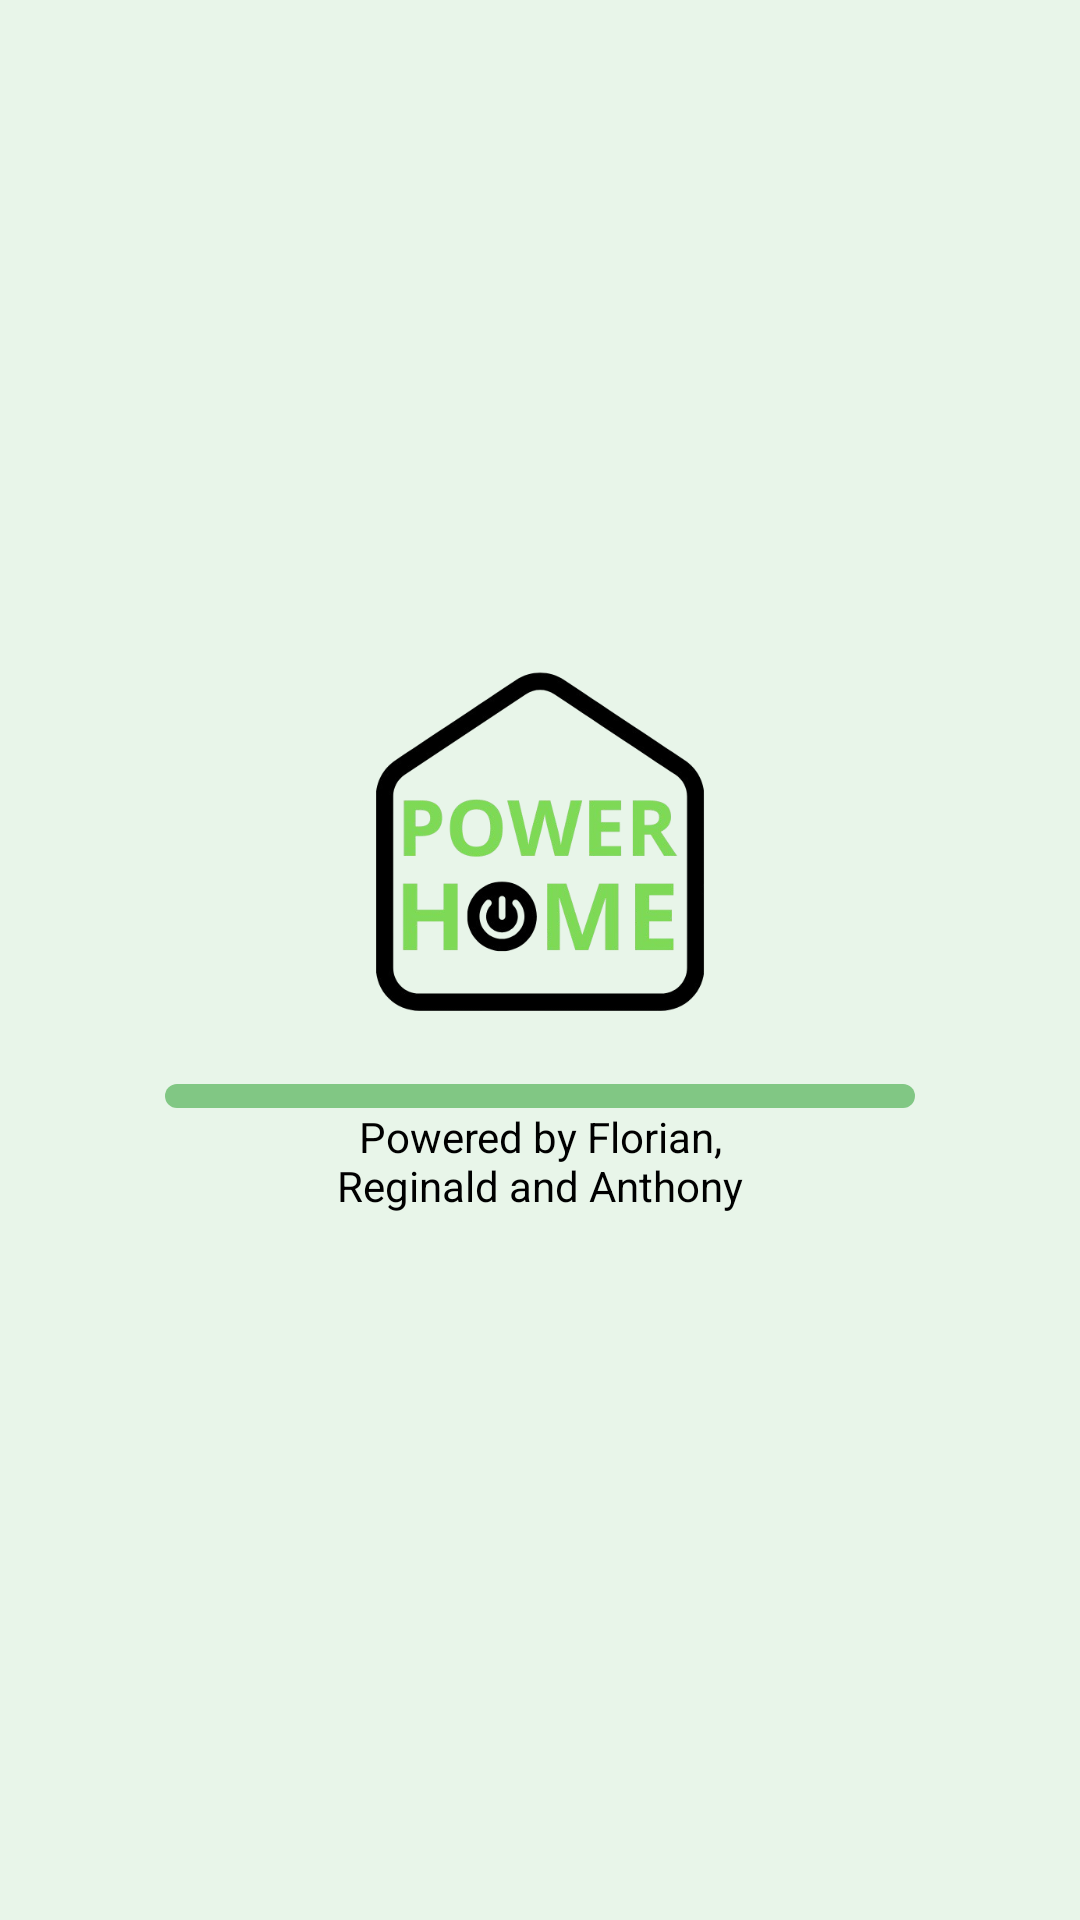

This screen was rendered from an Android layout file. Write that file and the resources it references.
<!-- AndroidManifest.xml: application theme Theme.PowerHome -->
<!-- res/layout/activity_splash.xml -->
<?xml version="1.0" encoding="utf-8"?>
<LinearLayout
    xmlns:android="http://schemas.android.com/apk/res/android"
    xmlns:tools="http://schemas.android.com/tools"
    xmlns:app="http://schemas.android.com/apk/res-auto"
    android:layout_width="match_parent"
    android:layout_height="match_parent"
    android:orientation="vertical"
    android:gravity="center"
    android:background="@color/eco_green_light"
    android:id="@+id/splash">

    <ImageView
        android:id="@+id/logoPowerHome"
        android:layout_width="130dp"
        android:layout_height="130dp"
        android:src="@drawable/power_home_logo"
        android:scaleType="fitCenter"
        android:adjustViewBounds="true"/>

    <ProgressBar
        android:id="@+id/loadingProgressBar"
        style="@style/Widget.AppCompat.ProgressBar.Horizontal"
        android:layout_width="250dp"
        android:layout_height="8dp"
        android:layout_marginTop="16dp"
        android:progressDrawable="@drawable/progressbar_eco_style"
        android:indeterminate="false"/>

    <TextView
        android:id="@+id/poweredByText"
        android:layout_width="150dp"
        android:layout_height="wrap_content"
        android:gravity="center"
        android:paddingBottom="20dp"
        android:text="Powered by Florian, Reginald and Anthony"
        android:textColor="@color/black"
        android:textSize="14sp" />
</LinearLayout>
<!-- resources referenced by this layout -->
<resources>
  <color name="black">#FF000000</color>
  <color name="eco_green_light">#E8F5E9</color>
  <!-- drawable power_home_logo: png bitmap (drawable, 80743 bytes) -->
  <!-- drawable progressbar_eco_style (drawable) -->
  <?xml version="1.0" encoding="utf-8"?>
  <layer-list xmlns:android="http://schemas.android.com/apk/res/android">
      
      <item android:id="@android:id/background">
          <shape>
              <corners android:radius="4dp" />
              <solid android:color="@color/eco_green_medium" />
          </shape>
      </item>
  
      
      <item android:id="@android:id/progress">
          <clip>
              <shape>
                  <corners android:radius="4dp" />
                  <solid android:color="@color/eco_green_dark" />
              </shape>
          </clip>
      </item>
  </layer-list>
  <style name="Theme.PowerHome" parent="Base.Theme.PowerHome" />
  <color name="eco_green_medium">#81C784</color>
  <color name="eco_green_dark">#2E7D32</color>
  <style name="Base.Theme.PowerHome" parent="Theme.Material3.DayNight.NoActionBar">
          <item name="windowActionBar">false</item>
          <item name="windowNoTitle">true</item>
      </style>
</resources>
